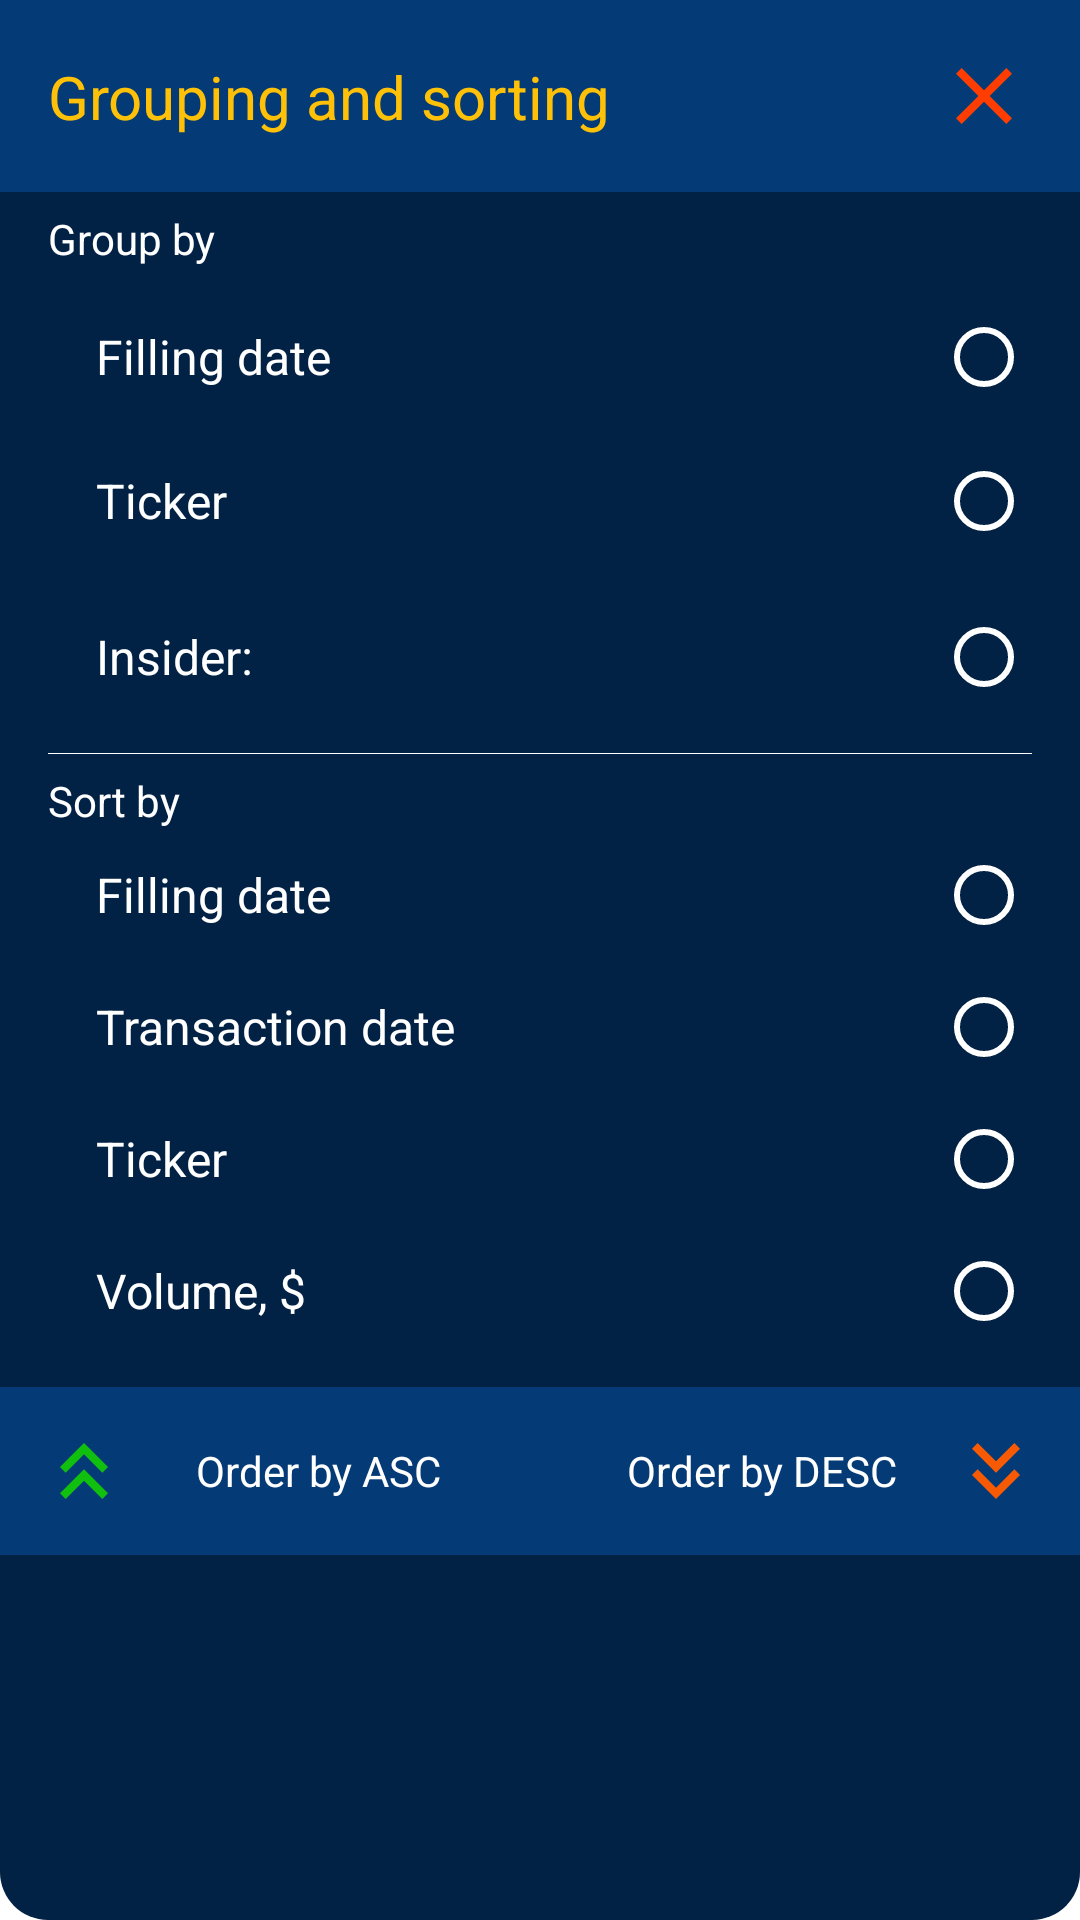

Write the Android layout XML for this screen, with the resource values it uses.
<!-- AndroidManifest.xml: application theme AppTheme -->
<!-- res/layout/dialog_sorting.xml -->
<?xml version="1.0" encoding="utf-8"?>
<androidx.appcompat.widget.LinearLayoutCompat xmlns:android="http://schemas.android.com/apk/res/android"
    android:layout_width="wrap_content"
    android:layout_height="wrap_content"
    xmlns:app="http://schemas.android.com/apk/res-auto"
    android:orientation="vertical"
    android:layout_gravity="center"
    android:background="@drawable/bg_dialog_default">

    <androidx.constraintlayout.widget.ConstraintLayout
        android:layout_width="match_parent"
        android:layout_height="wrap_content"
        android:paddingStart="16dp"
        android:paddingTop="8dp"
        android:paddingEnd="8dp"
        android:paddingBottom="8dp"
        android:background="@color/colorPrimary" >

        <TextView
            android:id="@+id/tv_title"
            android:layout_width="match_parent"
            android:layout_height="wrap_content"
            app:layout_constraintTop_toTopOf="parent"
            app:layout_constraintStart_toStartOf="parent"
            app:layout_constraintBottom_toBottomOf="parent"
            android:text="@string/text_group_and_sort"
            android:textSize="20sp"
            android:textColor="@color/colorGold"
            />

        <ImageButton
            android:id="@+id/btn_close"
            android:layout_width="wrap_content"
            android:layout_height="wrap_content"
            app:layout_constraintTop_toTopOf="@+id/tv_title"
            app:layout_constraintBottom_toBottomOf="@+id/tv_title"
            app:layout_constraintEnd_toEndOf="parent"
            android:src="@drawable/ic_clear_grey"
            android:background="@drawable/bg_ripple_round_transparent"
            android:contentDescription="@string/text_close" />

    </androidx.constraintlayout.widget.ConstraintLayout>

    <TextView
        android:layout_width="match_parent"
        android:layout_height="wrap_content"
        android:paddingStart="16dp"
        android:paddingEnd="16dp"
        android:paddingTop="6dp"
        android:paddingBottom="6dp"
        android:text="@string/text_group_by"
        android:textColor="@color/colorWhite"
        />

    <RadioGroup
        android:id="@+id/rg_grouping"
        android:layout_width="match_parent"
        android:layout_height="wrap_content"
        android:paddingStart="32dp"
        android:paddingEnd="16dp"
        android:paddingBottom="16dp">

        <RadioButton
            android:id="@+id/rb_not_group"
            android:layout_width="match_parent"
            android:layout_height="wrap_content"
            android:layout_marginTop="0dp"
            android:buttonTint="@color/colorWhite"
            android:layoutDirection="rtl"
            android:minHeight="48dp"
            android:text="@string/text_filing_date"
            android:textColor="@color/colorWhite"
            android:textSize="16sp" />

        <RadioButton
            android:id="@+id/rb_company"
            android:layout_width="match_parent"
            android:layout_height="wrap_content"
            android:layout_marginTop="0dp"
            android:buttonTint="@color/colorWhite"
            android:layoutDirection="rtl"
            android:minHeight="48dp"
            android:text="@string/text_ticker"
            android:textColor="@color/colorWhite"
            android:textSize="16sp" />

        <RadioButton
            android:id="@+id/rb_insider"
            android:layout_width="match_parent"
            android:layout_height="wrap_content"
            android:layout_marginTop="12dp"
            android:text="@string/text_insider"
            android:textSize="16sp"
            android:textColor="@color/colorWhite"
            android:buttonTint="@color/colorWhite"
            android:layoutDirection="rtl"/>

    </RadioGroup>

    <View
        android:layout_width="wrap_content"
        android:layout_height="0.4dp"
        android:background="@color/colorWhite"
        android:layout_marginStart="16dp"
        android:layout_marginEnd="16dp"/>

    <TextView
        android:layout_width="match_parent"
        android:layout_height="wrap_content"
        android:paddingStart="16dp"
        android:paddingEnd="16dp"
        android:paddingTop="6dp"
        android:paddingBottom="6dp"
        android:text="@string/text_sort_by"
        android:textColor="@color/colorWhite"
        />

    <RadioGroup
        android:id="@+id/rg_sorting"
        android:layout_width="match_parent"
        android:layout_height="wrap_content"
        android:paddingStart="32dp"
        android:paddingEnd="16dp"
        android:paddingBottom="16dp"
        >

        <RadioButton
            android:id="@+id/rb_filling_date"
            android:layout_width="match_parent"
            android:layout_height="wrap_content"
            android:layout_marginTop="0dp"
            android:text="@string/text_filing_date"
            android:textSize="16sp"
            android:textColor="@color/colorWhite"
            android:buttonTint="@color/colorWhite"
            android:layoutDirection="rtl"/>

        <RadioButton
            android:id="@+id/rb_trade_date"
            android:layout_width="match_parent"
            android:layout_height="wrap_content"
            android:layout_marginTop="12dp"
            android:text="@string/text_trade_date"
            android:textSize="16sp"
            android:textColor="@color/colorWhite"
            android:buttonTint="@color/colorWhite"
            android:layoutDirection="rtl"/>

        <RadioButton
            android:id="@+id/rb_ticker"
            android:layout_width="match_parent"
            android:layout_height="wrap_content"
            android:layout_marginTop="12dp"
            android:text="@string/text_ticker"
            android:textSize="16sp"
            android:textColor="@color/colorWhite"
            android:buttonTint="@color/colorWhite"
            android:layoutDirection="rtl"/>

        <RadioButton
            android:id="@+id/rb_deal_volume"
            android:layout_width="match_parent"
            android:layout_height="wrap_content"
            android:layout_marginTop="12dp"
            android:text="@string/text_deal_value"
            android:textSize="16sp"
            android:textColor="@color/colorWhite"
            android:buttonTint="@color/colorWhite"
            android:layoutDirection="rtl"/>

    </RadioGroup>

    <androidx.appcompat.widget.LinearLayoutCompat
        android:layout_width="match_parent"
        android:layout_height="wrap_content"
        android:orientation="horizontal">

        <androidx.appcompat.widget.AppCompatTextView
            android:id="@+id/tv_by_asc"
            android:layout_width="0dp"
            android:layout_height="wrap_content"
            android:layout_weight="1"
            android:background="@drawable/bg_ripple_corners_0"
            android:clickable="true"
            android:focusable="true"
            android:gravity="center"
            android:padding="12dp"
            android:text="@string/text_order_by_asc"
            android:textColor="@color/colorWhite"
            android:drawableStart="@drawable/ic_double_arrow_up"
            />

        <androidx.appcompat.widget.AppCompatTextView
            android:id="@+id/tv_by_desc"
            android:layout_width="0dp"
            android:layout_height="wrap_content"
            android:layout_weight="1"
            android:text="@string/text_order_by_desc"
            android:gravity="center"
            android:textColor="@color/colorWhite"
            android:padding="12dp"
            android:background="@drawable/bg_ripple_corners_0"
            android:clickable="true"
            android:focusable="true"
            app:drawableEndCompat="@drawable/ic_double_arrow_down" />

    </androidx.appcompat.widget.LinearLayoutCompat>

</androidx.appcompat.widget.LinearLayoutCompat>
<!-- resources referenced by this layout -->
<resources>
  <color name="colorGold">#FFC107</color>
  <color name="colorPrimary">#043A75</color>
  <color name="colorWhite">#FFFFFF</color>
  <!-- drawable bg_dialog_default (drawable) -->
  <?xml version="1.0" encoding="utf-8"?>
  <shape xmlns:android="http://schemas.android.com/apk/res/android"
      android:shape="rectangle">
  
      <corners android:radius="16dp" />
      <solid android:color="@color/colorPrimaryDark" />
  
  </shape>
  <!-- drawable bg_ripple_corners_0 (drawable) -->
  <?xml version="1.0" encoding="utf-8"?>
  <ripple xmlns:android="http://schemas.android.com/apk/res/android"
      android:color="@color/colorWhite">
  
      <item>
  
          <shape android:shape="rectangle">
              <solid android:color="@color/colorPrimary" />
              <corners android:radius="0dp" />
          </shape>
  
      </item>
  
  </ripple>
  <!-- drawable ic_clear_grey (drawable) -->
  <vector android:height="32dp" android:tint="#FF3D00"
      android:viewportHeight="24.0" android:viewportWidth="24.0"
      android:width="32dp" xmlns:android="http://schemas.android.com/apk/res/android">
      <path android:fillColor="#FFC400" android:pathData="M19,6.41L17.59,5 12,10.59 6.41,5 5,6.41 10.59,12 5,17.59 6.41,19 12,13.41 17.59,19 19,17.59 13.41,12z"/>
  </vector>
  <!-- drawable ic_double_arrow_down (drawable) -->
  <vector android:height="32dp" android:tint="#F85903"
      android:viewportHeight="24" android:viewportWidth="24"
      android:width="32dp" xmlns:android="http://schemas.android.com/apk/res/android">
      <path android:fillColor="@android:color/white" android:pathData="M18,6.41l-1.41,-1.41l-4.59,4.58l-4.59,-4.58l-1.41,1.41l6,6z"/>
      <path android:fillColor="@android:color/white" android:pathData="M18,13l-1.41,-1.41l-4.59,4.58l-4.59,-4.58l-1.41,1.41l6,6z"/>
  </vector>
  <!-- drawable ic_double_arrow_up (drawable) -->
  <vector android:height="32dp" android:tint="#11BF0F"
      android:viewportHeight="24" android:viewportWidth="24"
      android:width="32dp" xmlns:android="http://schemas.android.com/apk/res/android">
      <path android:fillColor="@android:color/white" android:pathData="M6,17.59l1.41,1.41l4.59,-4.58l4.59,4.58l1.41,-1.41l-6,-6z"/>
      <path android:fillColor="@android:color/white" android:pathData="M6,11l1.41,1.41l4.59,-4.58l4.59,4.58l1.41,-1.41l-6,-6z"/>
  </vector>
  <string name="text_close">Close</string>
  <string name="text_deal_value">Volume, $</string>
  <string name="text_filing_date">Filling date</string>
  <string name="text_group_and_sort">Grouping and sorting</string>
  <string name="text_group_by">Group by</string>
  <string name="text_insider">Insider:</string>
  <string name="text_order_by_asc">Order by ASC</string>
  <string name="text_order_by_desc">Order by DESC</string>
  <string name="text_sort_by">Sort by</string>
  <string name="text_ticker">Ticker</string>
  <string name="text_trade_date">Transaction date</string>
  <style name="AppTheme" parent="Theme.AppCompat.Light.NoActionBar">
          
          <item name="colorPrimary">@color/colorPrimary</item>
          <item name="colorPrimaryDark">@color/colorPrimaryDark</item>
          <item name="colorAccent">@color/colorAccent</item>
          <item name="android:windowBackground">@color/colorTransparent</item>
          <item name="statusBarBackground">@color/colorTransparent</item>
      </style>
  <color name="colorPrimaryDark">#022245</color>
  <color name="colorGray">#CDCBCB</color>
  <color name="colorAccent">#303F9F</color>
  <color name="colorTransparent">#00FFFFFF</color>
</resources>
